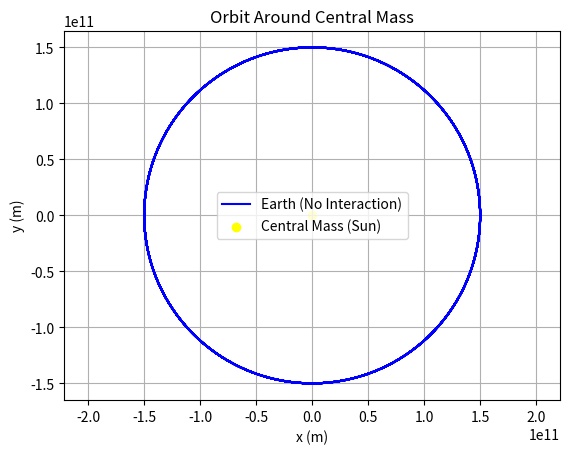

Write Python code to recreate this figure.
import numpy as np 
import matplotlib.pyplot as plt

# Constants
G = 6.67430e-11 # gravitiaional constant 

# Sympletic integrator coefficents (Yoshida 4th order)
w0 = -np.power(2, 1/3) / (2 - np.power(2,1/3))
w1 = 1 / (2 - np.power(2, 1/3))
c = [w1 / 2, (w0 + w1) / 2, (w0 + w1) / 2, w1 / 2]
d = [w1, w0, w1]

def compute_acceleration_one_orbiting_body(x1,y1,M,m):
    
    r = np.sqrt(x1**2 + y1**2) # distance between m1 and M
  
    ax = -G * M * x1 / r**3 # acceleration in x direction on mass 1
    ay = -G * M * y1 / r**3  # acceleration in y direction on mass 1
   
    return ax, ay

def symplectic_integrate_one_body(IVP, dt, steps, M, m):

    x, y, vx, vy = IVP # initial value conditions 
    solution = np.zeros((steps,4)) # initialze array of solutions, this should be the size of the intial conditons by the number of time steps 
    solution[0] = IVP # the first time step soltuion is set to the initial values

    for i in range (1,steps):

        # initial position update with c[0]
        x += c[0] * dt * vx
        y += c[0] * dt * vy
        
        for j in range(3): #  there are 3 substeps for 4th order integration
            
            ax, ay = compute_acceleration_one_orbiting_body(x, y,  M, m)

            vx += d[j] * dt * ax
            vy += d[j] * dt * ay
            
            x += c[j + 1] * dt * vx
            y += c[j + 1] * dt * vy
           

        solution[i] = [x, y, vx, vy]

    return solution

def plot_single_orbit(x, y, label='Orbiting Body', color='blue'):
    plt.plot(x, y, label=label, color=color)
    plt.scatter(0, 0, color='yellow', label='Central Mass (Sun)')
    plt.xlabel("x (m)")
    plt.ylabel("y (m)")
    plt.title("Orbit Around Central Mass")
    plt.axis('equal')
    plt.legend()
    plt.grid()
    plt.show()

# Example Usage 

M = 1.989e30 # mass of the central body, this position is assumed to be (0,0) (Sun)
m1 = 5.972e24 # mass of secondary body 1 (Earth)


x1 = 1.5e11 
y1 = 0
vx1 = 0 # velocity is purley tangential
vy1 = np.sqrt(G * M/ x1) # velocity is set to ensure intially ciruclar motion

dt = 60 ** 2 # time step value (intially set to 1 hour)
steps = 100000 # number of time steps 


# Compare to only one orbiting body 
IVP_earth = [x1, y1, vx1, vy1]
sol_earth = symplectic_integrate_one_body(IVP_earth, dt, steps, M, m1)
x_earth, y_earth = sol_earth[:, 0], sol_earth[:, 1]
plot_single_orbit(x_earth, y_earth, label='Earth (No Interaction)', color='blue')